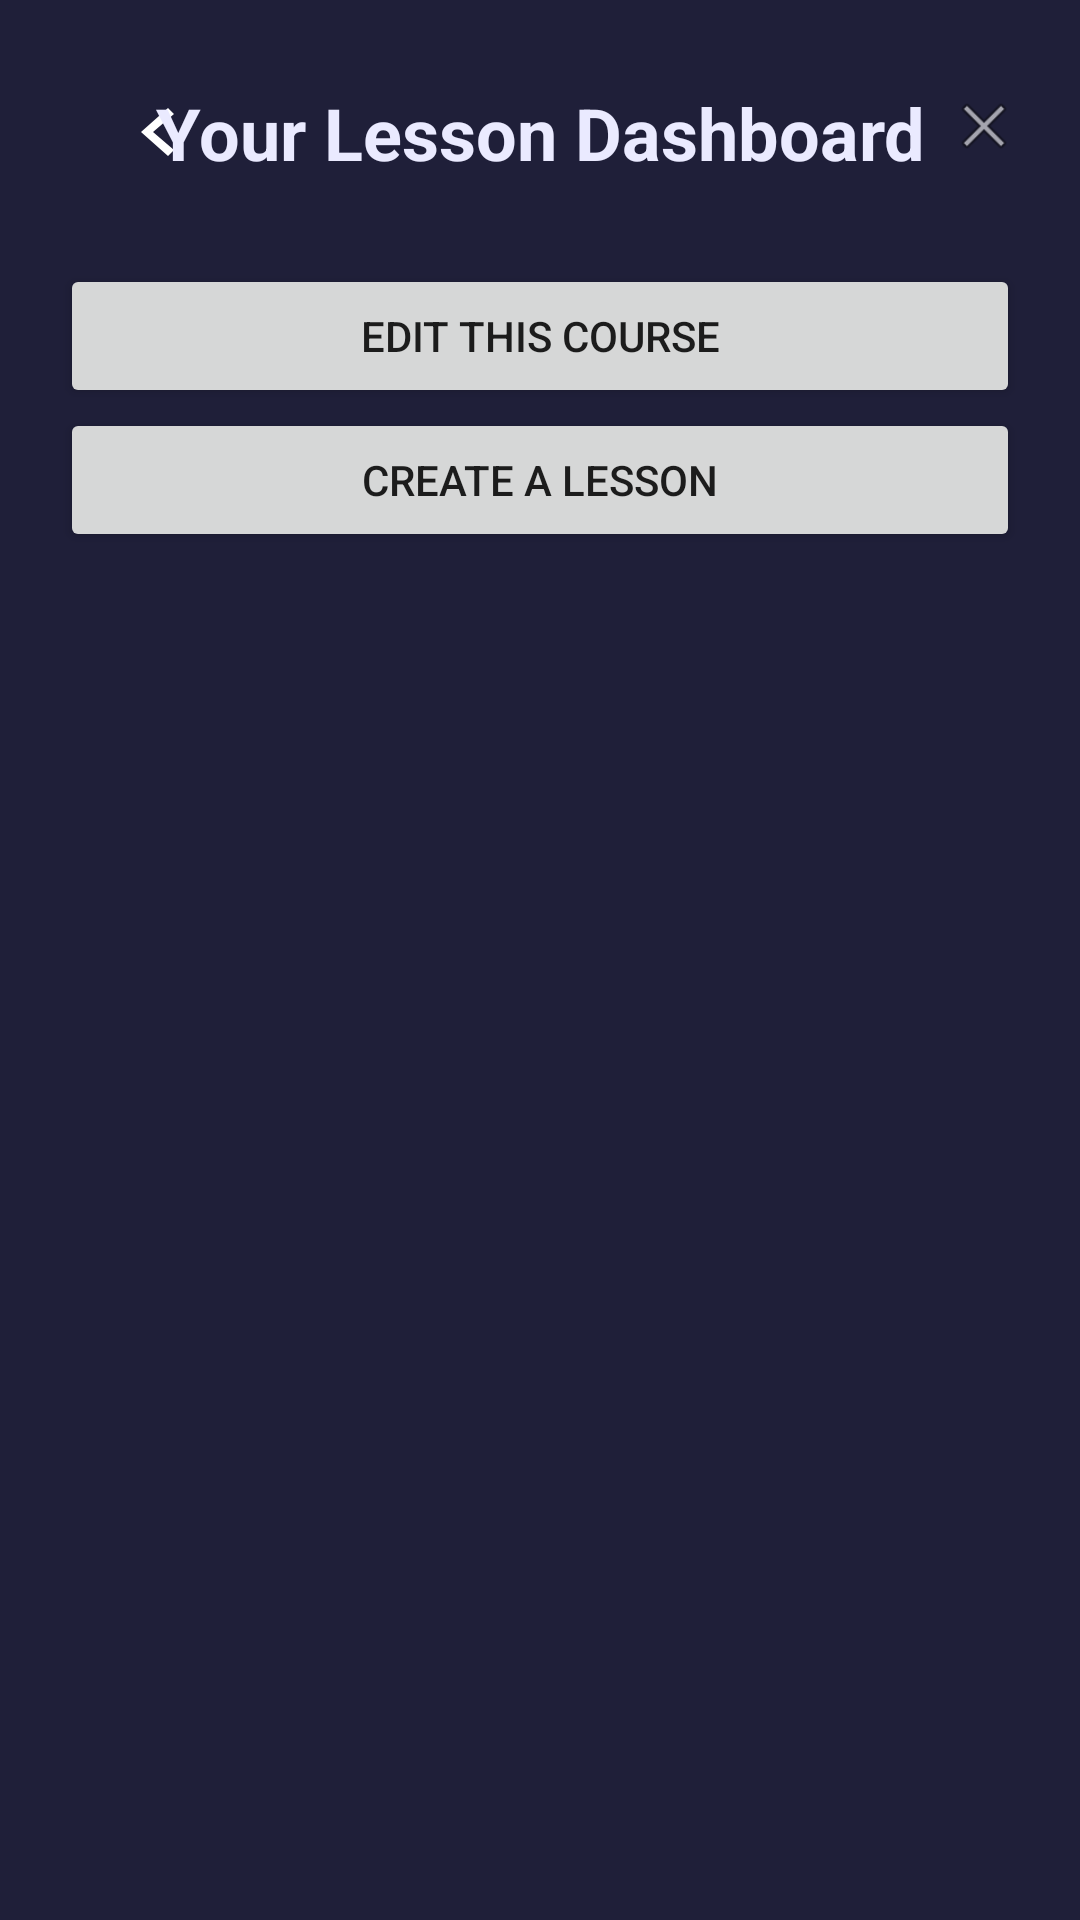

This screen was rendered from an Android layout file. Write that file and the resources it references.
<!-- AndroidManifest.xml: application theme Theme.SolutionsProject -->
<!-- res/layout/fragment_lesson_dashboard.xml -->
<?xml version="1.0" encoding="utf-8"?>
<LinearLayout xmlns:android="http://schemas.android.com/apk/res/android"
    xmlns:app="http://schemas.android.com/apk/res-auto"
    xmlns:tools="http://schemas.android.com/tools"
    android:id="@+id/ldash_container_main"
    android:layout_width="match_parent"
    android:layout_height="match_parent"
    android:background="@color/main_container_dark"
    android:orientation="vertical"
    tools:context=".fragments.courses.LessonDashboardFragment">

    <androidx.constraintlayout.widget.ConstraintLayout
        android:id="@+id/ldash_container_header"
        android:layout_width="match_parent"
        android:layout_height="wrap_content"
        android:paddingVertical="20dp">

        <ImageButton
            android:id="@+id/ldash_btn_back"
            android:layout_width="48dp"
            android:layout_height="48dp"
            android:layout_marginStart="30dp"
            android:background="?android:selectableItemBackground"
            android:contentDescription="back"
            android:src="@drawable/__aa_btn_arrow_left"
            app:layout_constraintBottom_toBottomOf="parent"
            app:layout_constraintStart_toStartOf="parent"
            app:layout_constraintTop_toTopOf="parent" />

        <TextView
            android:id="@+id/ldash_tv_title"
            android:layout_width="wrap_content"
            android:layout_height="wrap_content"
            android:text="@string/txt_ldash_title"
            android:textAlignment="center"
            android:textColor="@color/primary_text_color"
            android:textSize="24sp"
            android:textStyle="bold"
            app:layout_constraintBottom_toBottomOf="parent"
            app:layout_constraintEnd_toEndOf="parent"
            app:layout_constraintStart_toStartOf="parent"
            app:layout_constraintTop_toTopOf="parent" />

        <ImageView
            android:id="@+id/ldash_btn_delete"
            android:layout_width="24dp"
            android:layout_height="24dp"
            android:layout_marginTop="10dp"
            android:layout_marginEnd="20dp"
            android:src="@android:drawable/ic_menu_close_clear_cancel"
            app:layout_constraintEnd_toEndOf="parent"
            app:layout_constraintTop_toTopOf="parent" />
    </androidx.constraintlayout.widget.ConstraintLayout>

    <LinearLayout
        android:layout_width="match_parent"
        android:layout_height="wrap_content"
        android:orientation="horizontal">

        <LinearLayout
            android:layout_width="match_parent"
            android:layout_height="match_parent"
            android:layout_weight="1"
            android:orientation="vertical">

            <Button
                android:id="@+id/ldash_btn_edit_course"
                android:layout_width="match_parent"
                android:layout_height="wrap_content"
                android:layout_marginHorizontal="20dp"
                android:layout_weight="1"
                android:text="Edit this course" />

            <Button
                android:id="@+id/ldash_btn_create_course"
                android:layout_width="match_parent"
                android:layout_height="wrap_content"
                android:layout_marginHorizontal="20dp"
                android:layout_weight="1"
                android:text="Create a lesson" />

            <Button
                android:id="@+id/cdash_btn_open_are"
                android:layout_width="match_parent"
                android:layout_height="wrap_content"
                android:layout_marginHorizontal="20dp"
                android:layout_weight="1"
                android:text="Content Editor"
                android:visibility="gone" />
        </LinearLayout>

        <Button
            android:id="@+id/ldash_btn_open_are"
            android:layout_width="match_parent"
            android:layout_height="wrap_content"
            android:layout_marginHorizontal="20dp"
            android:layout_weight="1"
            android:text="Content Editor"
            android:visibility="gone" />
    </LinearLayout>

    <ScrollView
        android:layout_width="match_parent"
        android:layout_height="match_parent">

        <LinearLayout
            android:layout_width="match_parent"
            android:layout_height="wrap_content"
            android:orientation="vertical">

            <androidx.recyclerview.widget.RecyclerView
                android:id="@+id/ldash_list_choices"
                android:layout_width="match_parent"
                android:layout_height="match_parent"
                android:layout_margin="20dp"
                android:layout_marginStart="20dp"
                android:layout_marginEnd="20dp"
                app:layout_constraintBottom_toBottomOf="parent"
                app:layout_constraintEnd_toEndOf="parent"
                app:layout_constraintStart_toStartOf="parent"
                app:layout_constraintTop_toTopOf="parent"
                tools:listitem="@layout/list_lesson_list" />
        </LinearLayout>
    </ScrollView>
</LinearLayout>
<!-- res/layout/list_lesson_list.xml (included above) -->
<?xml version="1.0" encoding="utf-8"?>
<LinearLayout xmlns:android="http://schemas.android.com/apk/res/android"
    xmlns:app="http://schemas.android.com/apk/res-auto"
    android:id="@+id/lesson_list_container_main"
    android:layout_width="match_parent"
    android:layout_height="wrap_content"
    android:layout_marginVertical="10dp"
    android:background="@drawable/__aa_container_light_box"
    android:padding="10dp">

    <TextView
        android:id="@+id/lesson_list_number"
        android:layout_width="wrap_content"
        android:layout_height="wrap_content"
        android:layout_gravity="center_vertical"
        android:layout_marginLeft="10dp"
        android:text="01"
        android:textColor="@color/primary_text_color"
        android:textSize="30sp" />

    <TextView
        android:id="@+id/lesson_list_txt_title"
        android:layout_width="wrap_content"
        android:layout_height="wrap_content"
        android:layout_gravity="center_vertical"
        android:layout_marginHorizontal="10dp"
        android:layout_weight="1"
        android:text="@string/placeholder_lesson_title"
        android:textColor="@color/primary_text_color"
        android:textSize="18sp" />

    <ImageButton
        android:id="@+id/lesson_list_btn_open"
        android:layout_width="48dp"
        android:layout_height="48dp"
        android:background="@drawable/__aa_container_primary_box"
        app:srcCompat="@drawable/__aa_btn_arrow_right" />
</LinearLayout>
<!-- resources referenced by this layout -->
<resources>
  <color name="main_container_dark">#1F1F39</color>
  <color name="primary_text_color">#EAEAFF</color>
  <!-- drawable __aa_btn_arrow_left (drawable) -->
  <vector android:autoMirrored="true" android:height="24dp"
      android:tint="#FFFFFF" android:viewportHeight="24"
      android:viewportWidth="24" android:width="24dp" xmlns:android="http://schemas.android.com/apk/res/android">
      <path android:fillColor="@android:color/white" android:pathData="M 14 4 L 16 6 L 9 12 l 7 6 l -2 2 L 5 12 z"/>
  </vector>
  <!-- drawable __aa_btn_arrow_right (drawable) -->
  <vector android:autoMirrored="true" android:height="24dp"
      android:tint="#FFFFFF" android:viewportHeight="24"
      android:viewportWidth="24" android:width="24dp" xmlns:android="http://schemas.android.com/apk/res/android">
      <path android:fillColor="@android:color/white"
          android:pathData="M 6 6 L 8 4 L 18 12 l -10 8 l -2 -2 L 14 12 z"/>
  </vector>
  <!-- drawable __aa_container_light_box (drawable) -->
  <?xml version="1.0" encoding="utf-8"?>
  <shape
      xmlns:android="http://schemas.android.com/apk/res/android"
      android:shape= "rectangle">
      <corners android:radius="20dp"/>
      <solid android:color="@color/main_container_light"/>
  </shape>
  <!-- drawable __aa_container_primary_box (drawable) -->
  <?xml version="1.0" encoding="utf-8"?>
  <shape
      xmlns:android="http://schemas.android.com/apk/res/android"
      android:shape= "rectangle">
      <corners android:radius="20dp"/>
      <solid android:color="@color/primary_color"/>
  </shape>
  <string name="placeholder_lesson_title">lesson title</string>
  <string name="txt_ldash_title">Your Lesson Dashboard</string>
      //settings fragment
  <style name="Theme.SolutionsProject" parent="Base.Theme.SolutionsProject" />
  <color name="main_container_light">#3E3E55</color>
  <color name="primary_color">#3D5CFF</color>
  <style name="Base.Theme.SolutionsProject" parent="Theme.MaterialComponents.Light.NoActionBar">
          
          
      </style>
</resources>
